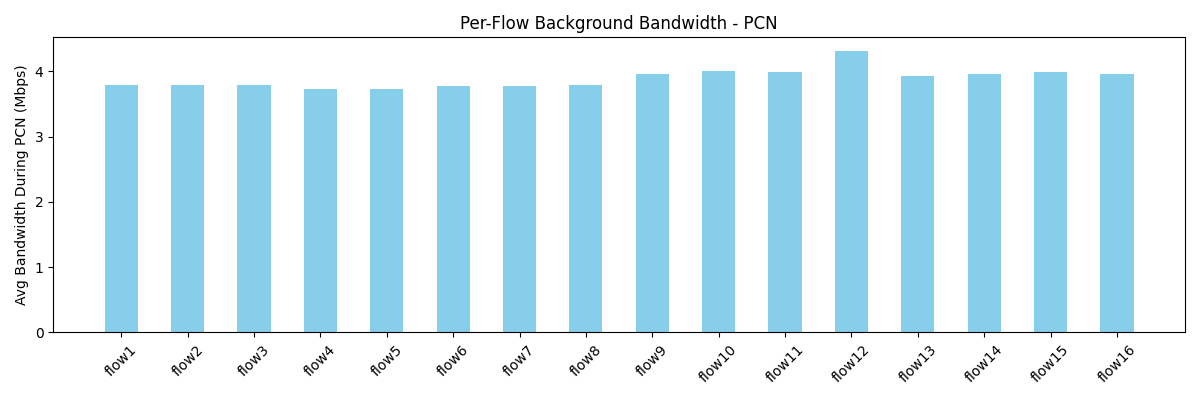

Values plotted in this chart, from the file beside it:
flow, avg_bw_before, avg_bw_during, avg_bw_after
flow1, 4.737, 3.785, 4.03
flow2, 4.501, 3.794, 4.234
flow3, 4.455, 3.783, 4.241
flow4, 4.406, 3.724, 4.266
flow5, 4.596, 3.732, 4.212
flow6, 4.691, 3.778, 4.085
flow7, 4.524, 3.778, 4.028
flow8, 4.766, 3.791, 4.101
flow9, 4.487, 3.953, 4.158
flow10, 4.462, 4.004, 4.342
flow11, 4.461, 3.982, 4.292
flow12, 5.188, 4.303, 4.378
flow13, 4.278, 3.923, 4.208
flow14, 4.41, 3.951, 4.158
flow15, 4.337, 3.982, 3.967
flow16, 4.212, 3.953, 3.951
